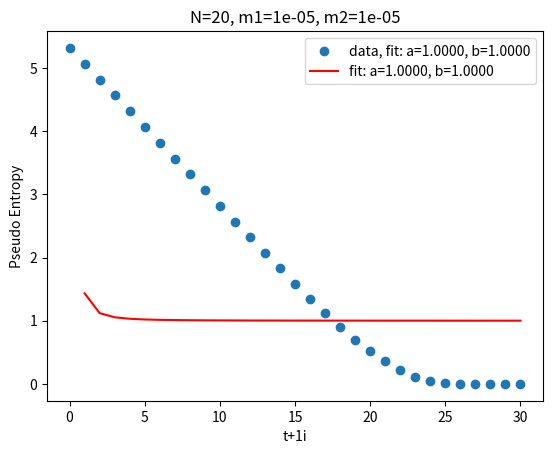

Python code for this plot:
import numpy as np
import matplotlib.pyplot as plt
from scipy import linalg
from scipy.optimize import curve_fit


#m1 = 1.0 * 10**(-3)
#m2 = 2.5 * 10**(-4)

def eigenK(coupling_matrix):
    eigenvalK, eigenvecK = linalg.eig(coupling_matrix)
    return eigenvalK, eigenvecK

def omega(t, m, N, k): #k can be n dimensional 
    
    omega_square = np.exp(t) * m**2 + (2 * np.sin(np.pi * k / N))**2
    omega = omega_square**(1/2)

    return omega


#OMEGA=0
#for k in range(0,200):
   # a = omega(m2,200,k)
  #  print(a)
 #   OMEGA += a
#print(OMEGA)


def matrix(t1, t2, N, N_sub, m1, m2):

    #--------------------------------X, P, R matrix------------------------------------------- 
    X = np.zeros((N_sub, N_sub), dtype=complex)
    P = np.zeros((N_sub, N_sub), dtype=complex)
    R = np.zeros((N_sub, N_sub), dtype=complex)
    for i in range(1, N_sub+1):        
        for j in range(1, N_sub+1):
            x = 0
            p = 0
            r = 0

            for k in range(0, N):
                x_k = (0.5/N) * (2/(omega(t1, m1, N, k) + omega(t2, m2, N, k))) * np.cos(2 * np.pi * k * (i - j) / N)
                p_k = (0.5/N) * (2*omega(t1, m1, N, k)*omega(t2, m2, N, k)) / (omega(t1, m1, N, k) + omega(t2, m2, N, k)) * np.cos(2 * np.pi * k * (i-j) / N)
                r_k = (0.5j/N) * (omega(t2, m2, N, k)-omega(t1, m1, N, k)) / (omega(t1, m1, N, k) + omega(t2, m2, N, k)) * np.cos(2 * np.pi * k * (i-j) / N)
                
                #x_k = (0.5/N) * (2/(omega(m1, N, k) + omega(m2, N, k))) * np.exp(2j * np.pi * k * (i-j) / N)
                #p_k = (0.5/N) * (2*omega(m1, N, k)*omega(m2, N, k)) / (omega(m1, N, k) + omega(m2, N, k)) * np.exp(2j * np.pi * k * (i-j) / N)
                #r_k = (0.5/N) * (omega(m2, N, k)-omega(m1, N, k)) / (omega(m1, N, k) + omega(m2, N, k)) * np.exp(2j * np.pi * k * (i-j) / N)

                x += x_k 
                p += p_k
                r += r_k

            X[i-1][j-1] = x
            P[i-1][j-1] = p
            R[i-1][j-1] = r
    
    #print(X)
    #print(P)
    #print(R)
    
    #-------------------------------Gamma matrix---------------

    h1 = np.hstack((X,R))

    R_t = np.transpose(R)

    h2 = np.hstack((R_t,P))

    Gamma = np.vstack((h1,h2))

    #--------------------------------J matrix----------------

    o = np.zeros((N_sub,N_sub))

    I = np.identity(N_sub)

    h1 = np.hstack((o,I))
    h2 = np.hstack((-I,o))

    J = np.vstack((h1,h2))
    
    #print(J)

    #print(Gamma)

    #---------------------------iJG matrix-----------------------

    iJG = 1j * np.matmul(J,Gamma)

    #print(iJG)

    eigenvalC, eigenvecC = eigenK(iJG)
    
    #print(eigenvalC)
    
    eigenvalC = eigenvalC[eigenvalC >= 0]

    #print(np.shape(eigenvalC))


#matrix(10,5)

#def mode_entropy(eigenvalC):
    #size = np.size(eigenvalC)

    mode_entropy=0

    for i in range(0,N_sub):
        #if abs(np.real(eigenvalC[i])-0.5) < 10**-10:
            #modeS = 0
        #else:
        modeS = (eigenvalC[i]+0.5) * np.log(eigenvalC[i]+0.5) - (eigenvalC[i]-0.5) * np.log(eigenvalC[i]-0.5)
        #modeS = (np.real(eigenvalC[i]+0.5)) * np.log(np.real(eigenvalC[i])+0.5) - (np.real(eigenvalC[i])-0.5) * np.log(np.real(eigenvalC[i])-0.5)
 
        #print(modeS) 
         
        mode_entropy += modeS
    
    print(mode_entropy)

    return mode_entropy

#matrix(10,4,1,1) 

def fit_func(t, a, b):
    #return a * np.log((200/np.pi) * np.sin( np.pi * n_sub/200)) + b
    return a * np.log( np.cosh(1/t) ) + b

def plot(t_ini, t_fin, step, N, m1, m2): 
    
    d = int((t_fin - t_ini)/step)
    #print(d)

    ps_array = np.array([])
    t_array  = np.array([])

    for i in range(0, d+1):

        ps = matrix(t_ini+step*i, t_ini+step*i, N, int(N/2) ,m1, m2)

        ps_array = np.append(ps_array, ps)
        t_array  = np.append(t_array, t_ini + step*i) 

    popt, pcov = curve_fit(fit_func, t_array, ps_array)
    print(popt)

    plt.scatter(t_array, ps_array, label='data, fit: a=%6.4f, b=%6.4f' % tuple(popt))     
    plt.plot(t_array, fit_func(t_array, *popt), label='fit: a=%6.4f, b=%6.4f' % tuple(popt), color='r')

    plt.title('N=' + str(N) + ', m1=' + str(m1) + ', m2=' + str(m2))
    plt.xlabel('t+1i')
    plt.ylabel('Pseudo Entropy')
    plt.legend()
    #plt.savefig('N'+str(N)+'_'+str(n_ini)+'n'+str(n_fin))

    plt.show()


plot(0, 30, 1, 20, 1.0*10**(-5), 1.0*10**(-5))

def S(m1, m2, l):
    
    l_list = np.array([])
    S_list = np.array([])

    for i in range (1,l+1):

        l_list = np.append(l_list, i)

        S = 0.5 * np.log( -(m1**2 * np.log(m1*(1/i)) - m2**2 * np.log(m2*(1/i))) / (m1**2 - m2**2) )    
        S_list = np.append(S_list, S)
        
        print("l="+str(i)+": " +str(S))

    


    #plt.scatter(l_list, S_list, label='Analytical Solution')     
    plt.plot(l_list, S_list, label='Analytical Solution')

    plt.title('Pseudo Entropy')
    plt.xlabel('l')
    plt.ylabel('PS')
    plt.legend()

    plt.show()

#S(m1, m2, 200)




